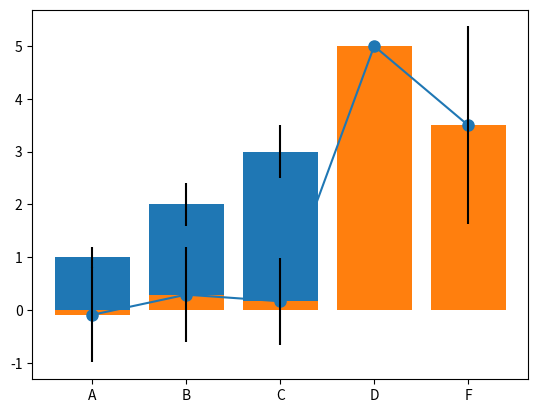

Generate this figure with matplotlib: (Note: this script raises an exception after producing the figure.)
import pandas as pd
import numpy as np
import matplotlib.pyplot as plt
%matplotlib inline

# Creating a Series by passing a list of values
s = pd.Series([1,3,5,np.nan,6,8])
s

# Creating a DataFrame by passing a NumPy array, with a datetime index and labeled columns:
dates = pd.date_range('20191129', periods=6)
dates

# Make dataframe using an array with random numbers
df = pd.DataFrame(np.random.randn(6,4), index=dates, columns=list('ABCD'))
df

# check types of df  --> same type
df.dtypes

# Creating a DataFrame by passing a dict of objects that can be converted to series-like.
df2 = pd.DataFrame({ 'A' : 1., 
                    'B' : pd.Timestamp('20191129'),
                    'C' : pd.Series(1,index=list(range(4)),dtype='float32'),
                    'D' : np.array([3] * 4,dtype='int32'),
                    'E' : pd.Categorical(["test","train","test","train"]),
                    'F' : 'foo' })

df2

# check types of df2 --> different types
df2.dtypes

# head()
# df = pd.DataFrame(np.random.randn(6,4), index=dates, columns=list('ABCD'))
df.head()

df.head(2)

df.tail(3)

# Display the index, columns, and the underlying NumPy data:
df.index

# describe() shows a quick statistic summary of your data:
df.describe()

df.columns

df2.describe()

# Transposing your dataframe:
df.T

# Sorting by an axis:
df, df.sort_index(axis=0, ascending=False)

df,df.sort_index(axis=1, ascending=False)

# Sorting by values:
df.sort_values(by='B') #, ascending=False)

# Selecting a single column, which yields a Series
df['A']

# Selecting via [], which slices the rows.
df[0:3]

df['20191129':'20191201'] # 인덱스가 아닌 값인 경우는 지전된 범위가 다 선택된다.

df

df.loc[dates[0]]   # loc()

# Selecting on a multi-axis by label:
df.loc[:,['A','B']]

# df.loc[0:2,['C','D']]
# df.loc['20191129':'20191130',['C','D']]
# df.loc[dates[:2],['C','D']]

df

df.iloc[3]  # 결과는 차원축소형으로 표현됨.

# [다시 도전]
# Select data for first two days AND comumn 3,4 from df.
# Use iloc
df.iloc[:2,2:4]

# Select one item
df.iloc[1,1]

df

df[df.A > 0]

df[df > 0]

# Setting a new column automatically aligns the data by the indexes.
s1 = pd.Series([1,2,3,4,5,6], index=pd.date_range('20191129', periods=6))
s1

df

df['F'] = s1

df  # 기존 df의 구조에 맞춰서 확장, 재구성됨.

# Setting values by label:
df.at[dates[0],'A'] = 0
df

# Setting values by position (index):
df.iat[0,1] = 0
df

len(df), df.shape, df.size

# Setting by assigning with a NumPy array:
df.loc[:,'D'] = np.array([5] * len(df))
df

df.columns

# Reindexing allows you to change/add/delete the index on a specified axis.
df1 = df.reindex(index=dates[0:4], columns=list(df.columns) + ['E'])
df1

df1.loc[dates[0]:dates[1],'E'] = 1
df1

# To drop any rows that have missing data.
df1.dropna(how='any')

# Filling missing data.
df1.fillna(value=5)

# Get the boolean mask where values are nan.
pd.isna(df1)

df

df.mean()

df.mean(0)

df.mean(1)

df.std(0)

import numpy as np
import matplotlib.pyplot as plt
# 노트북 셀 내에 그림 출력
%matplotlib inline

# 막대그래프(bar graph)를 그린다.
means = [1, 2, 3]
stddevs = [0.2, 0.4, 0.5]
bar_labels = ['bar 1', 'bar 2', 'bar 3']

# plot bars
x_pos = list(range(len(bar_labels)))
plt.bar(x_pos, means, yerr=stddevs)

plt.show()

plt.plot(df.mean(0), '-o', ms=8)

# df의 평균(mean(0))과 표준편차를 이용한 바그래프
bar_labels = df.columns
# plot bars
plt.bar(bar_labels, df.mean(0), yerr=df.std(0))

df

df['A'].plot(marker='o', c='r', ms=8)

df['F'].plot(marker='o', c='r', ms=8)

df.plot(y='F', marker='o', c='r', ms=8)   # x-축은 날짜인덱스

# 두 개의 그래프를 한 축에 그리기
df['A','F'].plot(marker='o', c='r', ms=8)

df.plot(y=['A','F'], marker='o')

df.plot(kind='scatter',x='F',y='A', color='r', marker='o', s=32)  

df.plot(kind='scatter',x='B',y='C', color='blue', marker='d', s=50)  

df['A'].plot.bar()

df['F'].plot.bar()

df.plot(kind='bar', y='F')

df.plot(kind='bar',y=['A','C','F'])

df.mean(0), df.std(0), df.columns

# plot bars
# bar_labels = df.columns
# plt.bar(bar_labels, df.mean(0), yerr=df.std(0))
df.mean(0).plot.bar(yerr=df.std(0)) #, rot=0) 

x1 = np.arange(0.0, 5.0, 0.01)
y1 = np.sin(2*np.pi*x1)
plt.figure(figsize=(10,4))
plt.plot(x1, y1, 'o', ms = 4)

x1.shape, y1.shape

df = pd.DataFrame(dict(sine=y1), index=x1, columns=['sine'])
df.head()

df.tail()

pre_size = int(len(df) * 0.8)
post_size = len(df) - pre_size
pre, post = df.iloc[0:pre_size], df.iloc[pre_size:len(df)]
print(len(pre), len(post))

post.shape

post2 = post + np.random.normal(scale=0.2, size=len(post)).reshape(-1,1)

plt.figure(figsize=(10,5))
plt.plot(np.arange(0, len(pre)), pre, 'g', label="pre")
plt.plot(np.arange(len(pre), len(pre) + len(post)), post, 'b', marker='.', label="post")
plt.plot(np.arange(len(pre), len(pre) + len(post)), post2, 'r', label="post2")
plt.ylabel('Value')
plt.xlabel('Time Step')
plt.legend()
plt.show();

plt.figure(figsize=(10,5))
plt.plot(np.arange(len(pre), len(pre) + len(post)), post, 'b', marker='.', label="post")
plt.plot(np.arange(len(pre), len(pre) + len(post)), post2, 'r', label="post2")
plt.ylabel('Value')
plt.xlabel('Time Step')
plt.legend()
plt.show();


